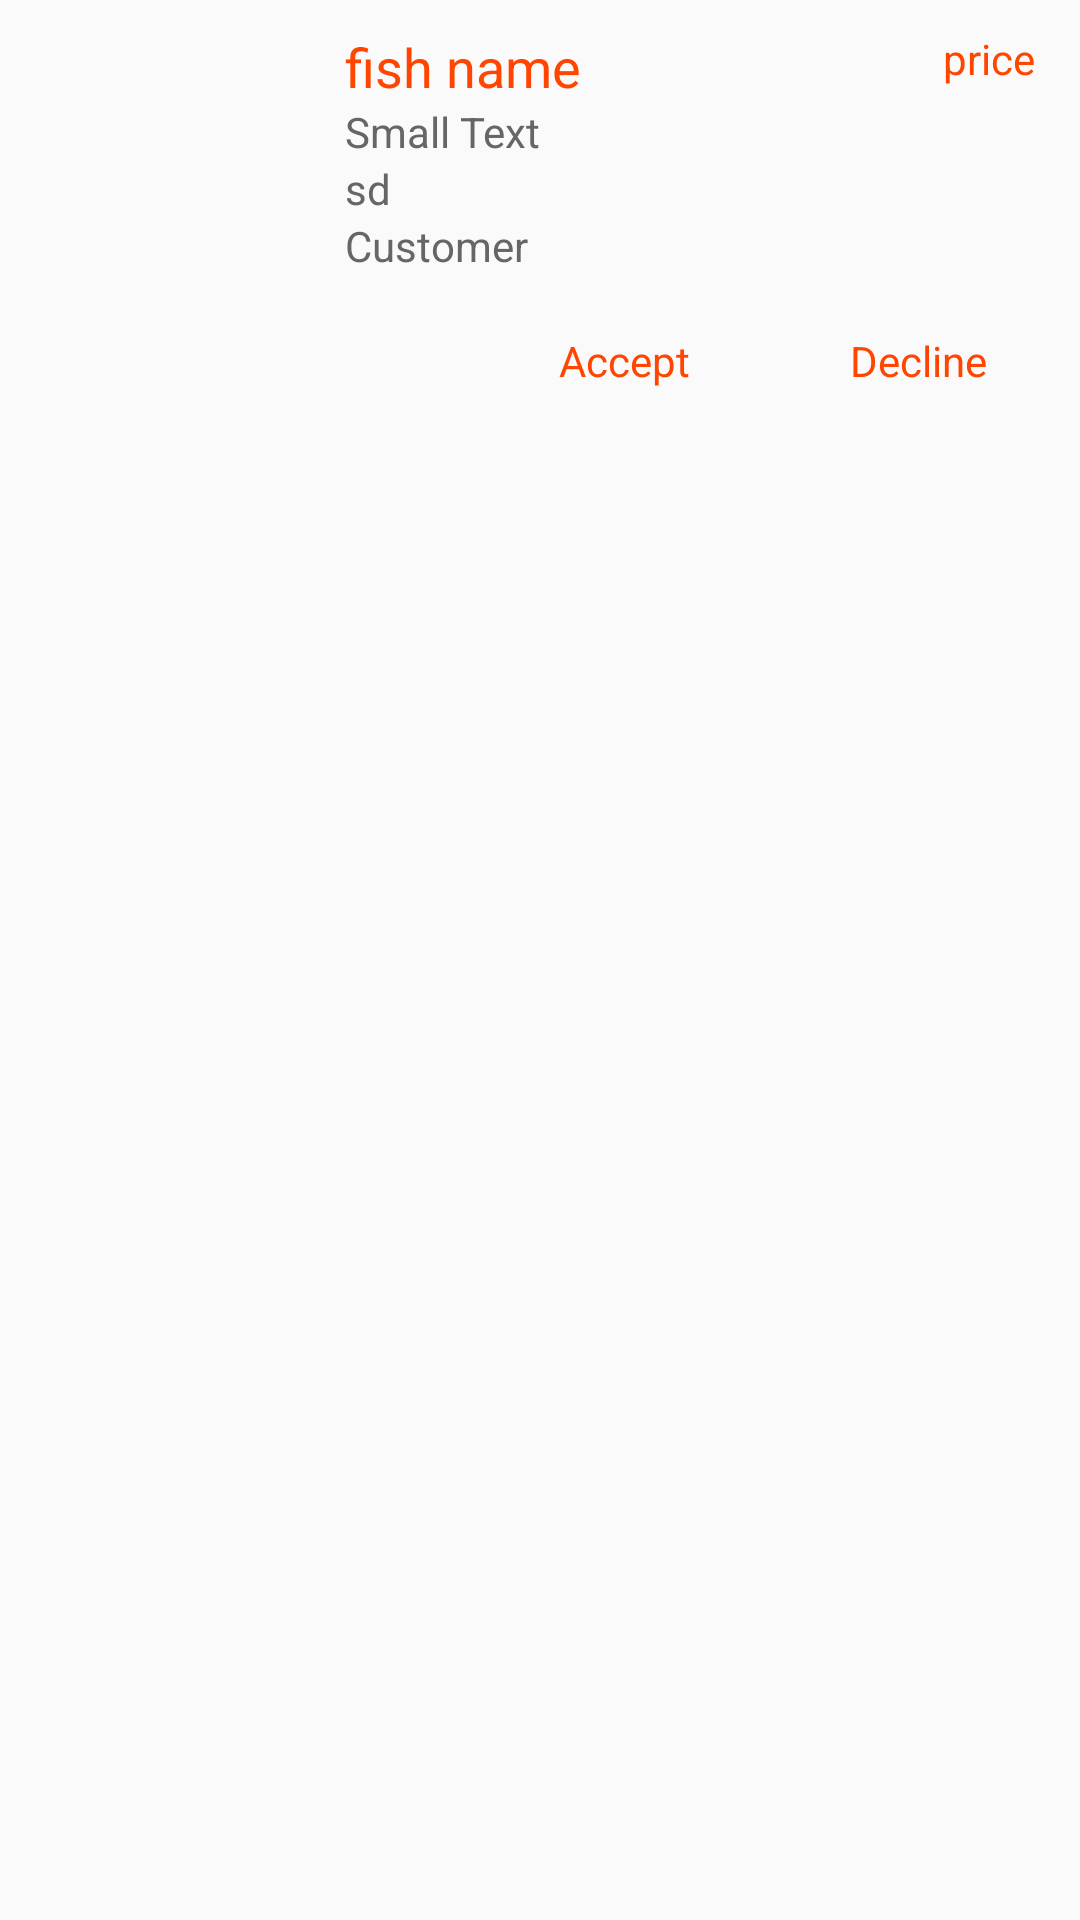

The Android layout XML behind this screen, and the referenced resources:
<!-- AndroidManifest.xml: application theme AppTheme -->
<!-- res/layout/container_orders.xml -->
<?xml version="1.0" encoding="utf-8"?>
<RelativeLayout xmlns:android="http://schemas.android.com/apk/res/android"
    xmlns:app="http://schemas.android.com/apk/res-auto"
    android:layout_width="match_parent"
    android:layout_height="wrap_content"
    android:clickable="true"
    android:orientation="horizontal"
    android:padding="10dp"
    android:focusableInTouchMode="true"
    >

    <ImageView
        android:layout_width="100dp"
        android:scaleType="fitXY"
        android:layout_height="80dp"
        android:id="@+id/ivFish"/>

    <TextView
        android:layout_width="wrap_content"
        android:layout_height="wrap_content"
        android:textColor="@color/colorAccent"
        android:textAppearance="?android:attr/textAppearanceMedium"
        android:text="fish name"
        android:id="@+id/textFishName"
        android:layout_marginLeft="5dp"
        android:layout_toRightOf="@id/ivFish"
        android:layout_toLeftOf="@+id/textPrice"/>

    <TextView
        android:layout_width="wrap_content"
        android:layout_height="wrap_content"
        android:textAppearance="?android:attr/textAppearanceSmall"
        android:text="price"
        android:id="@+id/textPrice"
        android:textColor="@color/colorAccent"
        android:layout_alignParentRight="true"
        android:layout_marginLeft="5dp"
        android:layout_marginRight="5dp"
        />


    <TextView
        android:layout_width="wrap_content"
        android:layout_height="wrap_content"
        android:textAppearance="?android:attr/textAppearanceSmall"
        android:text="Small Text"
        android:id="@+id/textSize"
        android:layout_marginLeft="5dp"
        android:layout_below="@id/textFishName"
        android:layout_toRightOf="@id/ivFish"
        android:layout_toEndOf="@id/ivFish"
        android:textColor="#666"/>



    <TextView
        android:layout_width="wrap_content"
        android:layout_height="wrap_content"
        android:textAppearance="?android:attr/textAppearanceSmall"
        android:text="sd"
        android:id="@+id/textType"
        android:layout_marginLeft="5dp"
        android:layout_below="@id/textSize"
        android:layout_toRightOf="@id/ivFish"
        android:textColor="#666"/>

    <TextView
        android:layout_width="wrap_content"
        android:layout_height="wrap_content"
        android:textAppearance="?android:attr/textAppearanceSmall"
        android:text="Customer"
        android:id="@+id/textCustomer"
        android:layout_marginLeft="5dp"
        android:layout_below="@id/textType"
        android:layout_toRightOf="@id/ivFish"
        android:textColor="#666"/>

    <RelativeLayout
        android:layout_width="wrap_content"
        android:layout_height="wrap_content"
        android:layout_below="@id/textCustomer"
        android:layout_alignParentRight="true">

        <Button
            android:id="@+id/decline_button"
            android:background="@color/sub_btn_ripple"
            android:layout_width="wrap_content"
            android:layout_height="wrap_content"
            android:layout_toRightOf="@id/order_button"
            android:text="Decline"
            android:textColor="@color/colorAccent"
            android:layout_marginLeft="10dp"
            android:layout_marginTop="5dp"
            android:textAppearance="?android:attr/textAppearanceSmall"

            />

        <Button
            android:id="@+id/order_button"
            android:background="@color/sub_btn_ripple"
            android:layout_width="wrap_content"
            android:layout_height="wrap_content"
            android:text="Accept"
            android:textColor="@color/colorAccent"
            android:layout_marginTop="5dp"
            android:backgroundTint="@color/black"

            android:textAppearance="?android:attr/textAppearanceSmall"

            />

    </RelativeLayout>

</RelativeLayout>
<!-- resources referenced by this layout -->
<resources>
  <color name="colorAccent">#FF4500</color>
  <style name="AppTheme" parent="Theme.AppCompat.Light.DarkActionBar">
          
          <item name="colorPrimary">@color/colorPrimary</item>
          <item name="colorPrimaryDark">@color/colorPrimaryDark</item>
          <item name="colorAccent">@color/colorAccent</item>
          <item name="android:textColorSecondary">@android:color/white</item>
          <item name="actionBarStyle">@style/AppBarOverlay</item>
      </style>
  <color name="colorPrimary">#000000</color>
  <color name="colorPrimaryDark">#000000</color>
  <style name="AppBarOverlay" parent="Widget.AppCompat.Light.ActionBar.Solid">
          <item name="elevation">0dp</item>
      </style>
  <!-- not gathered from this repository: default colours our renderer supplied (Android Studio template values) -->
  <color name="black">#FF000000</color>
</resources>
